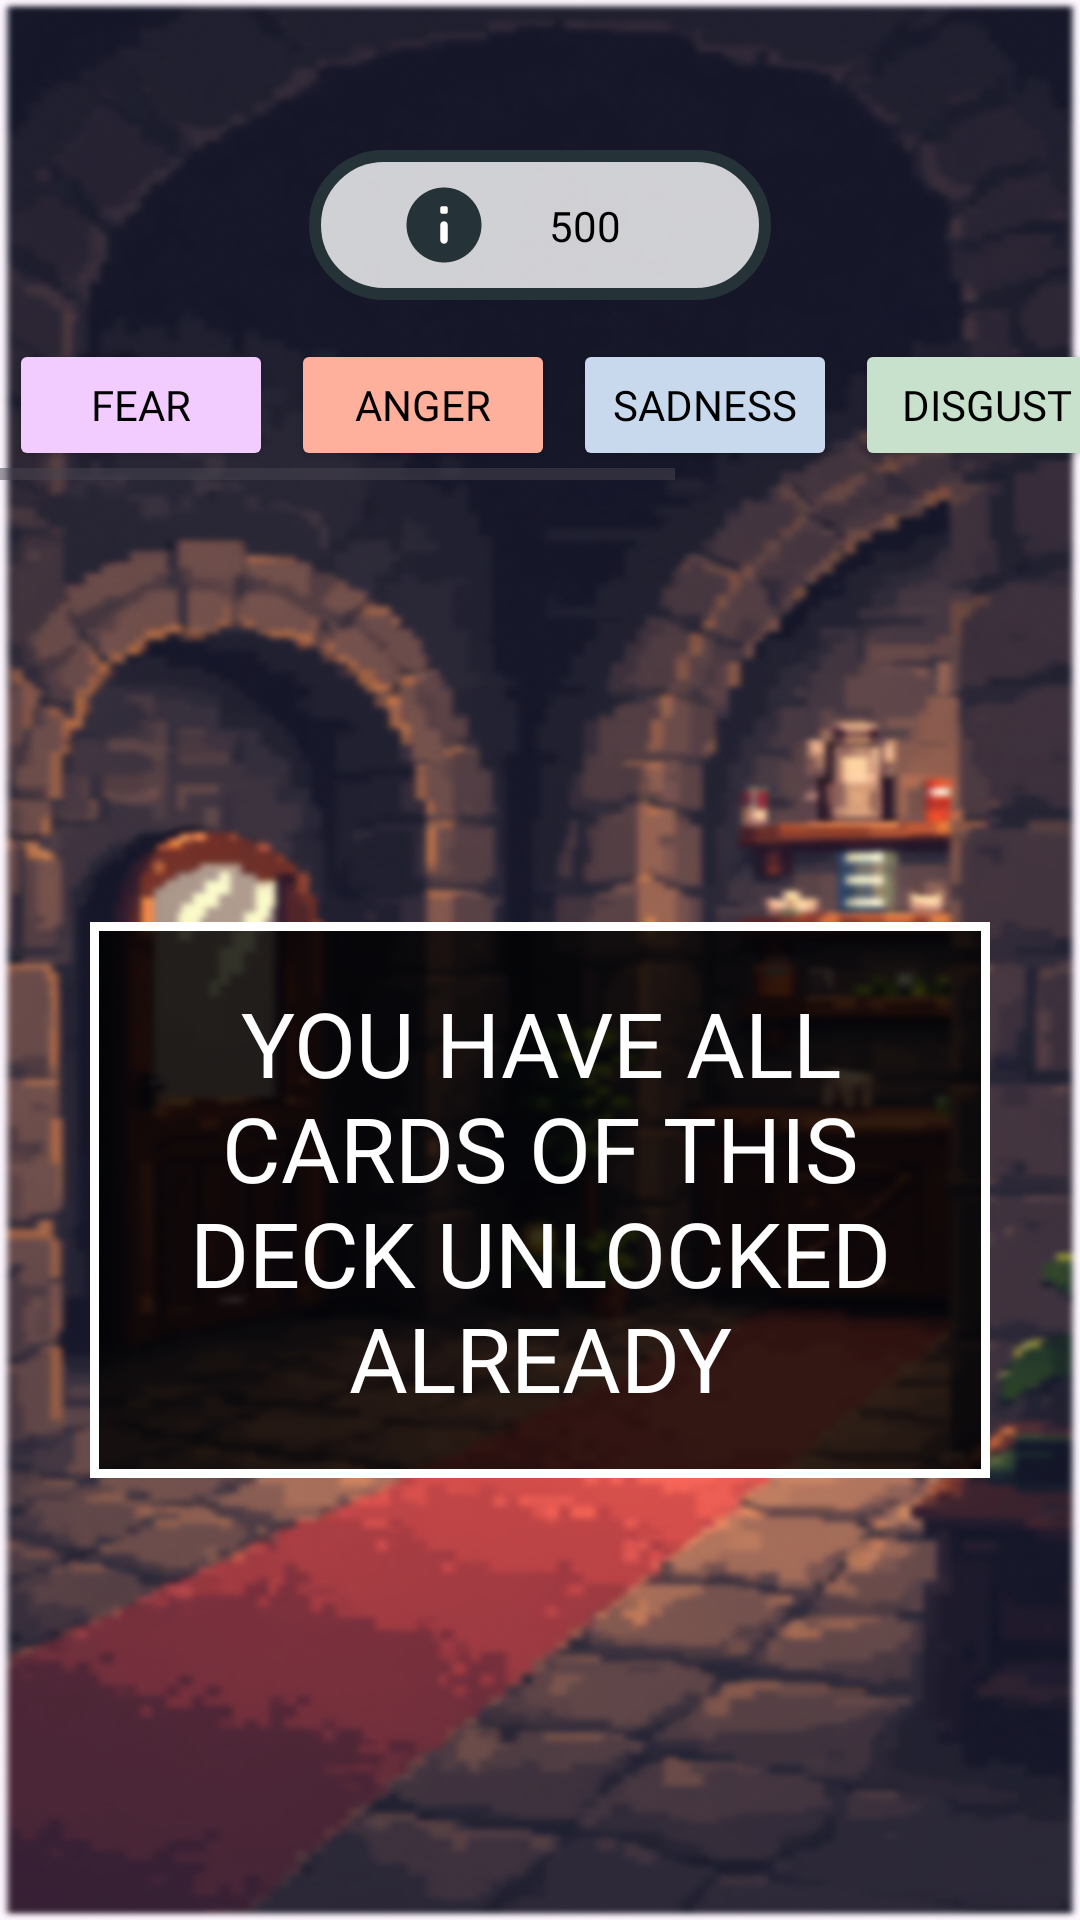

Here is an Android app screen rendered from its layout file. Give the layout XML and the strings, colors and styles it references.
<!-- AndroidManifest.xml: application theme FullscreenTheme -->
<!-- res/layout/activity_shop.xml -->
<?xml version="1.0" encoding="utf-8"?>
<androidx.constraintlayout.widget.ConstraintLayout xmlns:android="http://schemas.android.com/apk/res/android"
    xmlns:app="http://schemas.android.com/apk/res-auto"
    xmlns:tools="http://schemas.android.com/tools"
    android:id="@+id/main"
    android:layout_width="match_parent"
    android:layout_height="match_parent"
    tools:context=".Shop"
    android:background="@drawable/shopbackground">


    <androidx.constraintlayout.widget.ConstraintLayout xmlns:android="http://schemas.android.com/apk/res/android"
        android:layout_width="wrap_content"
        android:layout_height="0dp"
        xmlns:app="http://schemas.android.com/apk/res-auto"
        android:id="@+id/coins"
        android:background="@drawable/card_img_price"
        android:layout_marginTop="50dp"
        android:layout_marginLeft="40dp"
        android:layout_marginRight="40dp"
        android:layout_marginBottom="5dp"
        app:layout_constraintStart_toStartOf="parent"
        app:layout_constraintEnd_toEndOf="parent"
        app:layout_constraintTop_toTopOf="parent"
        >

        <ImageView
            android:id="@+id/coinImg"
            android:layout_width="30dp"
            android:layout_height="30dp"
            app:layout_constraintStart_toStartOf="parent"
            app:layout_constraintTop_toTopOf="parent"
            app:layout_constraintBottom_toBottomOf="parent"
            android:layout_marginStart="30dp"
            android:layout_marginTop="10dp"
            android:layout_marginBottom="10dp"
            android:src="@drawable/custom_faq"
            />

        <TextView
            android:id="@+id/totalEmotionCoins"
            android:layout_width="wrap_content"
            android:layout_height="wrap_content"
            app:layout_constraintTop_toTopOf="parent"
            android:textSize="14sp"
            app:layout_constraintBottom_toBottomOf="parent"
            app:layout_constraintEnd_toEndOf="parent"
            app:layout_constraintStart_toEndOf="@id/coinImg"
            android:layout_marginStart="20dp"
            android:layout_marginEnd="50dp"
            android:text="500"
            android:textColor="@color/black"
            android:fontFamily="@font/comfortaa_bold"/>


    </androidx.constraintlayout.widget.ConstraintLayout>


    <HorizontalScrollView
        android:id="@+id/horiscroll"
        android:layout_width="match_parent"
        android:layout_height="50dp"

        android:layout_marginTop="10dp"

        app:layout_constraintTop_toBottomOf="@id/coins"
        app:layout_constraintStart_toStartOf="parent"
        app:layout_constraintEnd_toEndOf="parent"
        >

        <LinearLayout
            android:layout_width="wrap_content"
            android:layout_height="match_parent"
            >

            <Button
                android:id="@+id/fearTab"
                android:layout_width="wrap_content"
                android:layout_height="match_parent"
                android:layout_margin="3dp"
                android:layout_marginStart="10dp"
                android:layout_marginEnd="10dp"

                android:text="@string/fear"
                android:textAlignment="center"
                android:textColor="@color/black"
                android:fontFamily="@font/comfortaa_bold"
                android:backgroundTint="@color/fear"
                />
            <Button
                android:id="@+id/angerTab"
                android:layout_width="wrap_content"
                android:layout_height="match_parent"
                android:layout_margin="3dp"
                android:layout_marginStart="10dp"
                android:layout_marginEnd="10dp"

                android:text="@string/anger"
                android:textAlignment="center"
                android:textColor="@color/black"
                android:fontFamily="@font/comfortaa_bold"
                android:backgroundTint="@color/anger"
                />
            <Button
                android:id="@+id/sadnessTab"
                android:layout_width="wrap_content"
                android:layout_height="match_parent"
                android:layout_margin="3dp"
                android:layout_marginStart="10dp"
                android:layout_marginEnd="10dp"

                android:text="@string/sadness"
                android:textAlignment="center"
                android:textColor="@color/black"
                android:fontFamily="@font/comfortaa_bold"
                android:backgroundTint="@color/sadness"
                />
            <Button
                android:id="@+id/disgustTab"
                android:layout_width="wrap_content"
                android:layout_height="match_parent"
                android:layout_margin="3dp"
                android:layout_marginStart="10dp"
                android:layout_marginEnd="10dp"

                android:text="@string/disgust"
                android:textAlignment="center"
                android:textColor="@color/black"
                android:fontFamily="@font/comfortaa_bold"
                android:backgroundTint="@color/disgust"
                />
            <Button
                android:id="@+id/happinessTab"
                android:layout_width="wrap_content"
                android:layout_height="match_parent"
                android:layout_margin="3dp"
                android:layout_marginStart="10dp"
                android:layout_marginEnd="10dp"

                android:text="@string/happiness"
                android:textAlignment="center"
                android:textColor="@color/black"
                android:fontFamily="@font/comfortaa_bold"
                android:backgroundTint="@color/happiness"
                />
            <Button
                android:id="@+id/surpriseTab"
                android:layout_width="wrap_content"
                android:layout_height="match_parent"
                android:layout_margin="3dp"
                android:layout_marginStart="10dp"
                android:layout_marginEnd="10dp"

                android:text="@string/surprise"
                android:textAlignment="center"
                android:textColor="@color/black"
                android:fontFamily="@font/comfortaa_bold"
                android:backgroundTint="@color/surprise"
                />
        </LinearLayout>
    </HorizontalScrollView>


    <ScrollView
        android:id="@+id/scroll"
        android:layout_width="match_parent"
        android:layout_height="0dp"
        android:alpha="1"
        android:background="@android:color/transparent"

        app:layout_constraintBottom_toBottomOf="@id/main"
        app:layout_constraintEnd_toEndOf="@id/main"
        app:layout_constraintStart_toStartOf="@id/main"
        app:layout_constraintTop_toBottomOf="@id/horiscroll"
        android:padding="15dp"
        >
        <LinearLayout
            android:id="@+id/linearLayout"
            android:layout_width="match_parent"
            android:layout_height="wrap_content"
            android:orientation="vertical"
            >

        </LinearLayout>
    </ScrollView>
    





    <TextView
        android:id="@+id/noCardsToBeBought"
        android:layout_width="match_parent"
        android:layout_height="wrap_content"

        app:layout_constraintTop_toBottomOf="@id/horiscroll"
        app:layout_constraintBottom_toBottomOf="parent"
        app:layout_constraintStart_toStartOf="parent"
        app:layout_constraintEnd_toEndOf="parent"
        android:padding="20dp"
        android:layout_margin="30dp"

        android:text="@string/you_have_all_cards_of_this_deck_unlocked_already"
        android:textSize="30sp"
        android:textColor="@color/white"
        android:textAlignment="center"
        android:background="@drawable/message_bg"
        android:fontFamily="@font/comfortaa_bold"
        />

</androidx.constraintlayout.widget.ConstraintLayout>
<!-- resources referenced by this layout -->
<resources>
  <color name="anger">#FFB09C </color>
  <color name="black">#FF000000</color>
  <color name="disgust">#C8E1CC</color>
  <color name="fear">#F3CCFF</color>
  <color name="happiness">#FFFDB7</color>
  <color name="sadness">#C8D9ED</color>
  <color name="surprise">#FFFFFF</color>
  <color name="white">#FFFFFFFF</color>
  <!-- drawable card_img_price (drawable) -->
  <?xml version="1.0" encoding="utf-8"?>
  <shape xmlns:android="http://schemas.android.com/apk/res/android"
      >
      <corners
          android:radius="50dp"/>
  
      <stroke
          android:color="@color/gunmetal"
          android:width="4dp"/>
  
      <solid
          android:color="#ccFFFFFF" />
  
  
  </shape>
  <!-- drawable custom_faq (drawable) -->
  <?xml version="1.0" encoding="utf-8"?>
  <selector xmlns:android="http://schemas.android.com/apk/res/android">
      <item android:drawable="@drawable/faq" android:state_pressed="false"/>
      <item android:drawable="@drawable/faq2" android:state_pressed="true"/>
  </selector>
  <!-- drawable message_bg (drawable) -->
  <?xml version="1.0" encoding="utf-8"?>
  <shape xmlns:android="http://schemas.android.com/apk/res/android">
      <solid
          android:color="#cc000000"/>
      <stroke
          android:color="@color/white"
          android:width="3dp"/>
  </shape>
  <!-- drawable shopbackground: png bitmap (drawable, 451502 bytes) -->
  <string name="anger">Anger</string>
  <string name="disgust">Disgust</string>
  <string name="fear">Fear</string>
  <string name="happiness">Happiness</string>
  <string name="sadness">Sadness</string>
  <string name="surprise">Surprise</string>
  <string name="you_have_all_cards_of_this_deck_unlocked_already">YOU HAVE ALL CARDS OF THIS DECK UNLOCKED ALREADY</string>
  <style name="FullscreenTheme" parent="Theme.TFGThe_Climb_Within">
          <item name="android:windowFullscreen">true</item>
          <item name="windowNoTitle">true</item>
      </style>
  <color name="gunmetal">#253237</color>
  <!-- drawable faq (drawable) -->
  <?xml version="1.0" encoding="utf-8"?>
  <vector xmlns:android="http://schemas.android.com/apk/res/android"
      android:width="48dp"
      android:height="48dp"
      android:viewportWidth="48"
      android:viewportHeight="48">
      <path
          android:fillColor="#FFFFFFFF"
          android:pathData="M24 10A14 14 0 1 0 24 38 14 14 0 1 0 24 10z"/>
      <path
          android:fillColor="#FF253237"
          android:pathData="M24 4C12.95 4 4 12.95 4 24s8.95 20 20 20 20-8.95 20-20S35.05 4 24 4Zm0 30c-1.1 0-2-0.9-2-2v-8c0-1.1 0.9-2 2-2s2 0.9 2 2v8c0 1.1-0.9 2-2 2Zm1-16h-2c-0.55 0-1-0.45-1-1v-2c0-0.55 0.45-1 1-1h2c0.55 0 1 0.45 1 1v2c0 0.55-0.45 1-1 1Z"/>
  </vector>
  <!-- drawable faq2 (drawable) -->
  <?xml version="1.0" encoding="utf-8"?>
  <vector xmlns:android="http://schemas.android.com/apk/res/android"
      android:width="48dp"
      android:height="48dp"
      android:viewportWidth="48"
      android:viewportHeight="48">
      <path
          android:fillColor="#FFFFFFFF"
          android:pathData="M24 10A14 14 0 1 0 24 38 14 14 0 1 0 24 10z"/>
      <path
          android:fillColor="#3c4d53"
          android:pathData="M24 4C12.95 4 4 12.95 4 24s8.95 20 20 20 20-8.95 20-20S35.05 4 24 4Zm0 30c-1.1 0-2-0.9-2-2v-8c0-1.1 0.9-2 2-2s2 0.9 2 2v8c0 1.1-0.9 2-2 2Zm1-16h-2c-0.55 0-1-0.45-1-1v-2c0-0.55 0.45-1 1-1h2c0.55 0 1 0.45 1 1v2c0 0.55-0.45 1-1 1Z"/>
  </vector>
  <style name="Theme.TFGThe_Climb_Within" parent="Base.Theme.TFGThe_Climb_Within">
          <item name="android:windowIsTranslucent">true</item>
      </style>
  <style name="Base.Theme.TFGThe_Climb_Within" parent="Theme.Material3.DayNight.NoActionBar">
          
          
  
  
          
      </style>
</resources>
